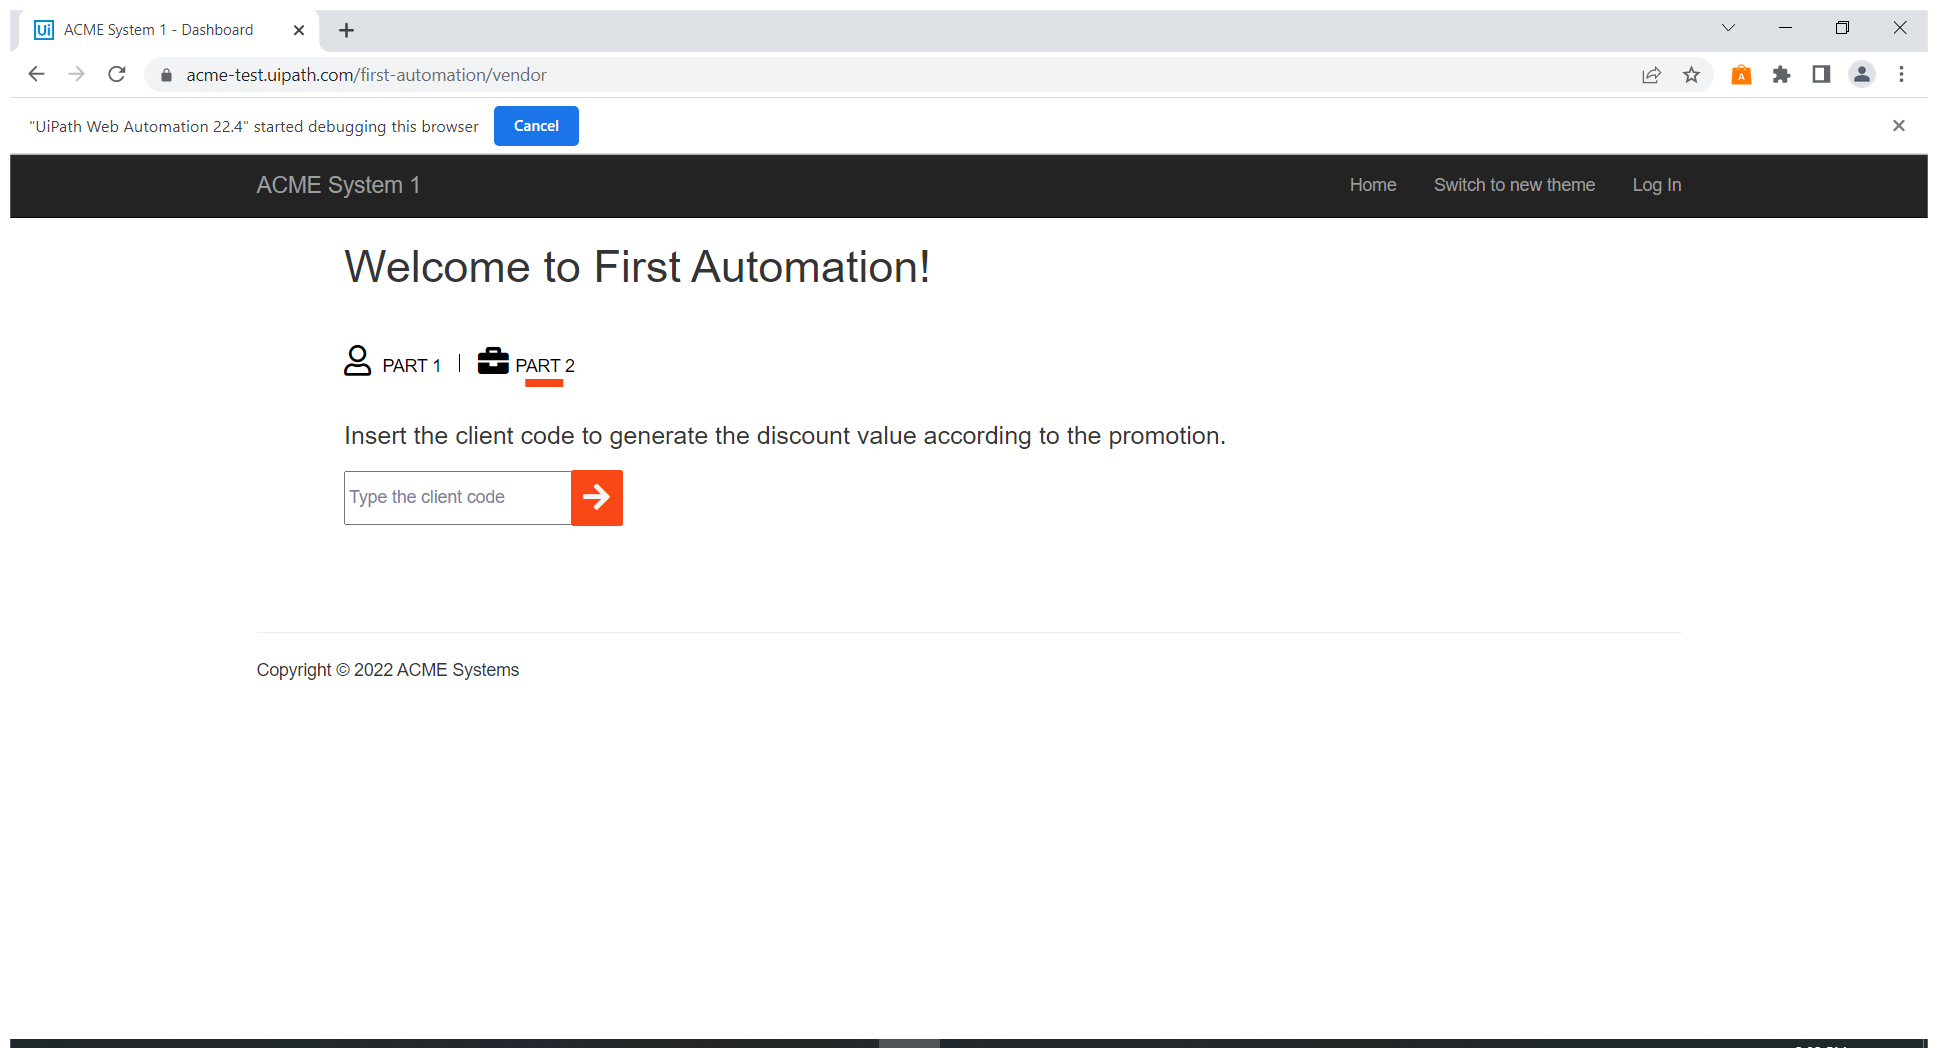
Task: First Automation Using Microsoft Office
Workflow: Main

Step 1: Use Browser Chrome: ACME System 1 - Dashboard in window 'ACME System 1 - Dashboard' (chrome.exe)

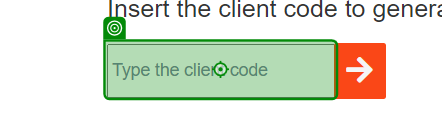
Step 2: type "[Invoice.Sheet("Invoice").Cell("E8")]" into 'INPUT vendor'

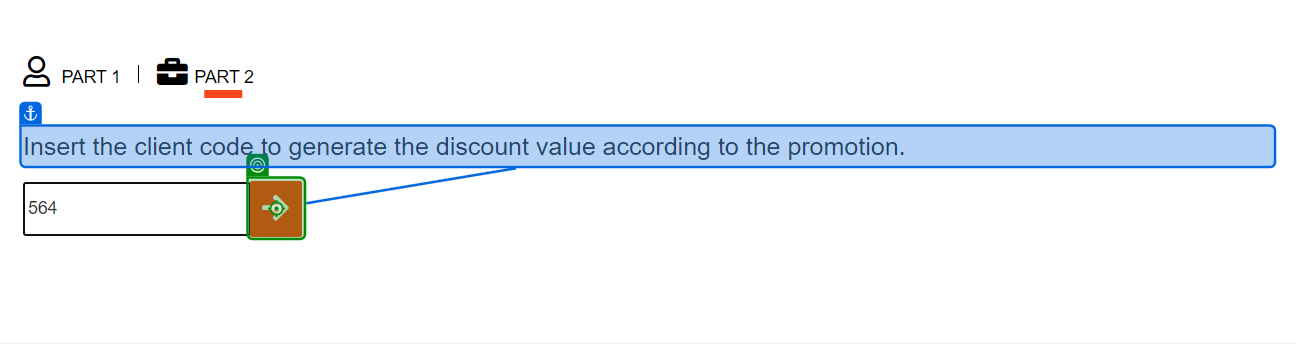
Step 3: click on 'BUTTON submitButton'

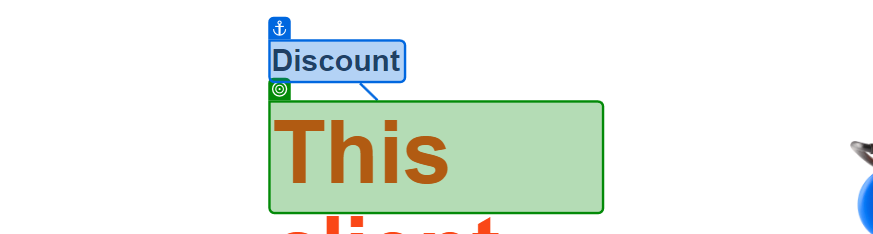
Step 4: check 'This client'

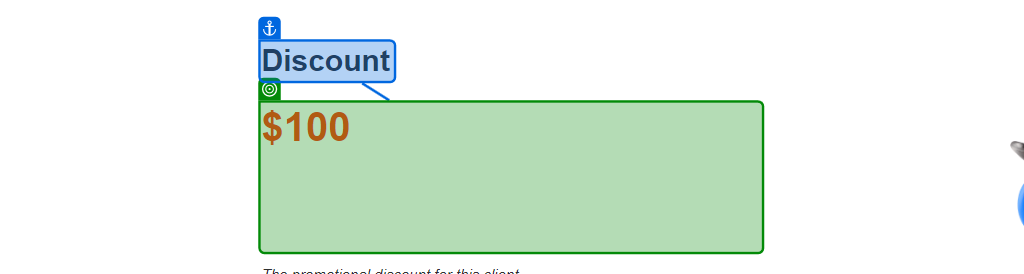
Step 5: get-text from 'Discount'